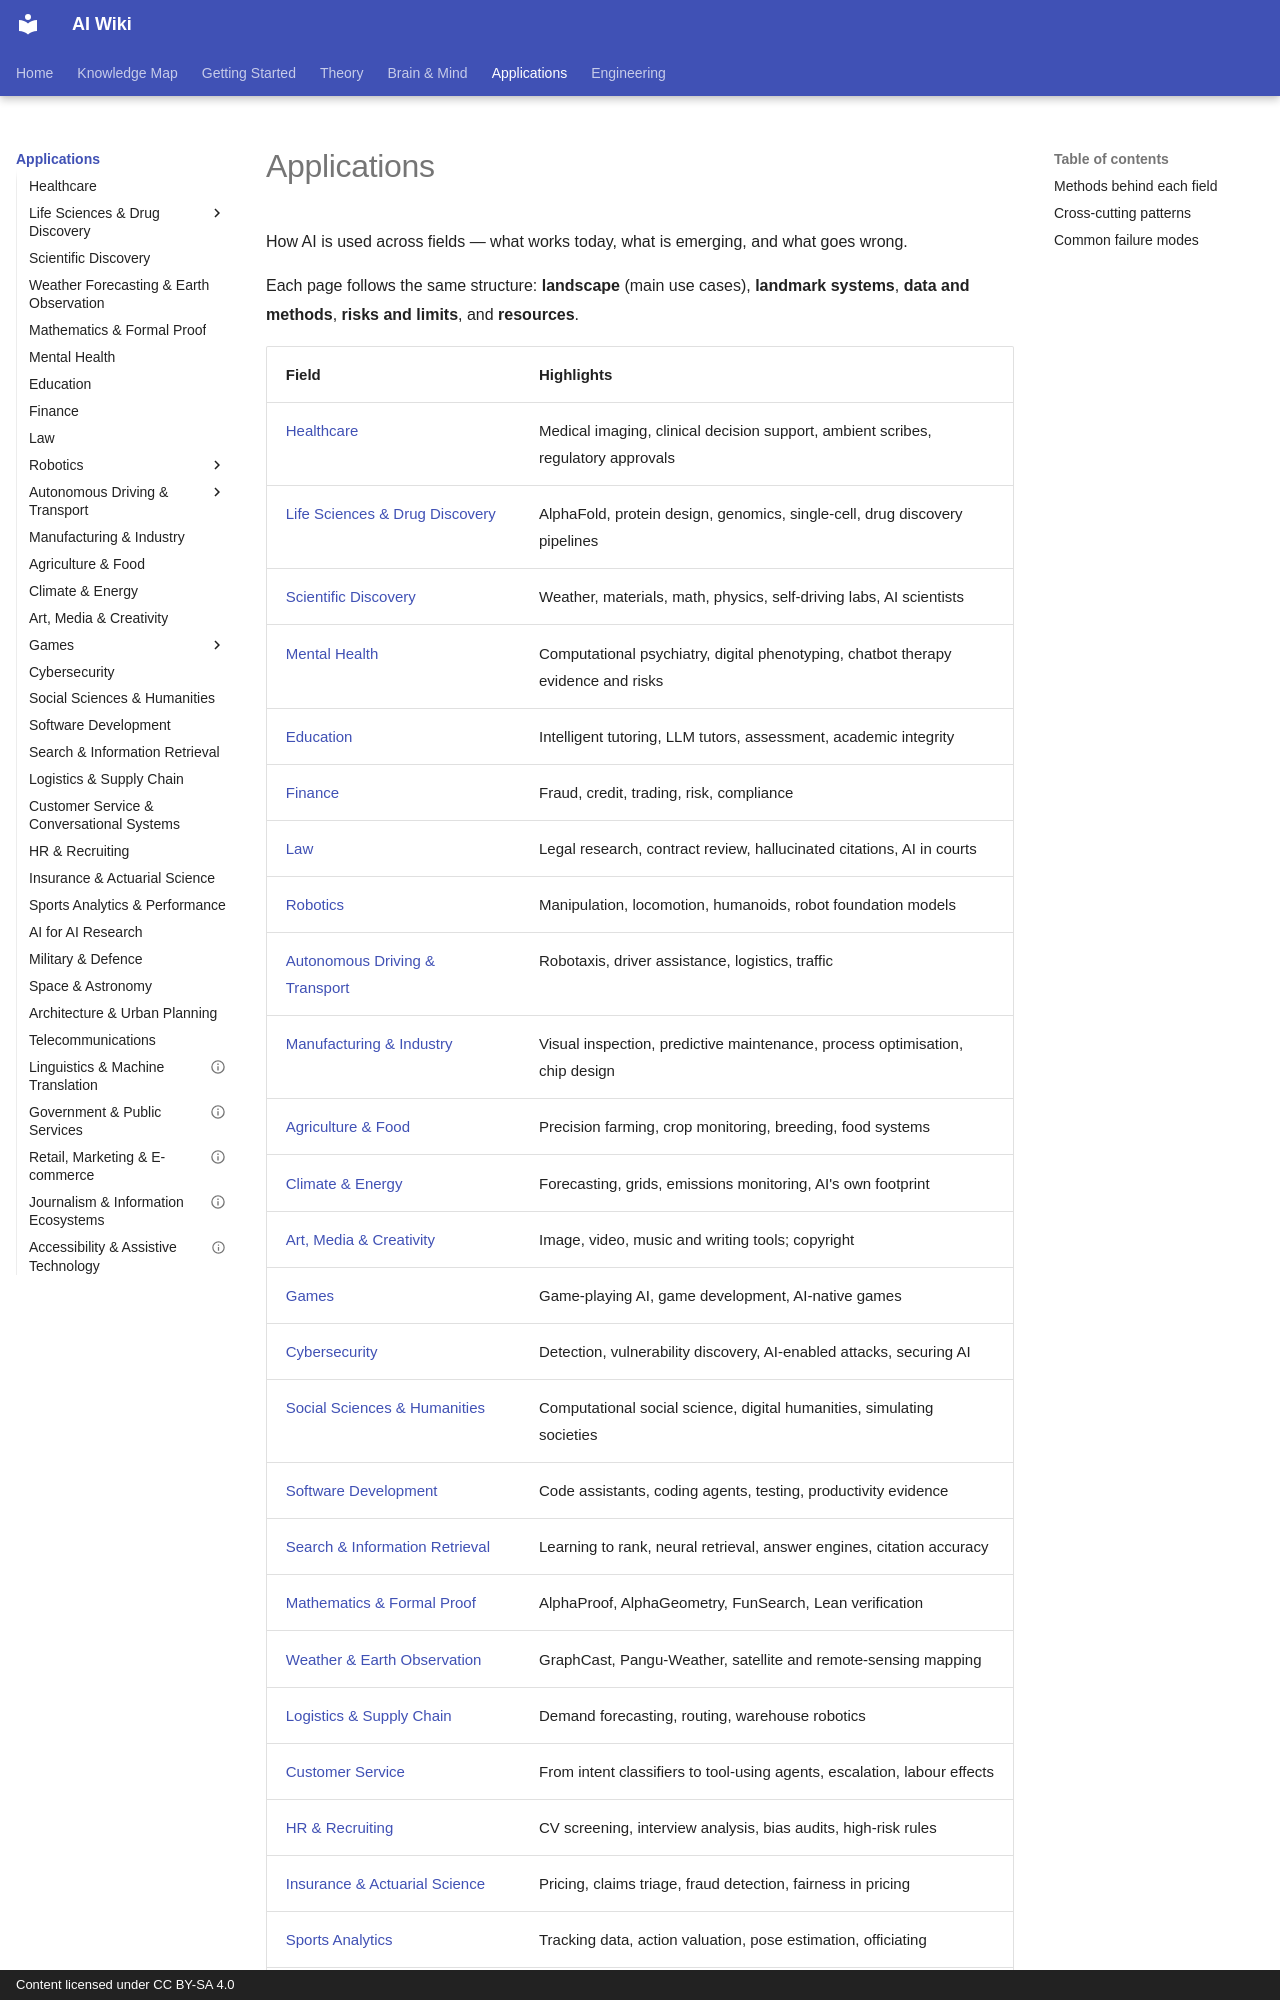

repository: zi-yue-1129/ai-wiki · page: applications/index.html · generator: mkdocs · copyright: Content licensed under CC BY-SA 4.0

# Applications

How AI is used across fields — what works today, what is emerging, and what goes wrong.

Each page follows the same structure: **landscape** (main use cases), **landmark systems**, **data and methods**, **risks and limits**, and **resources**.
